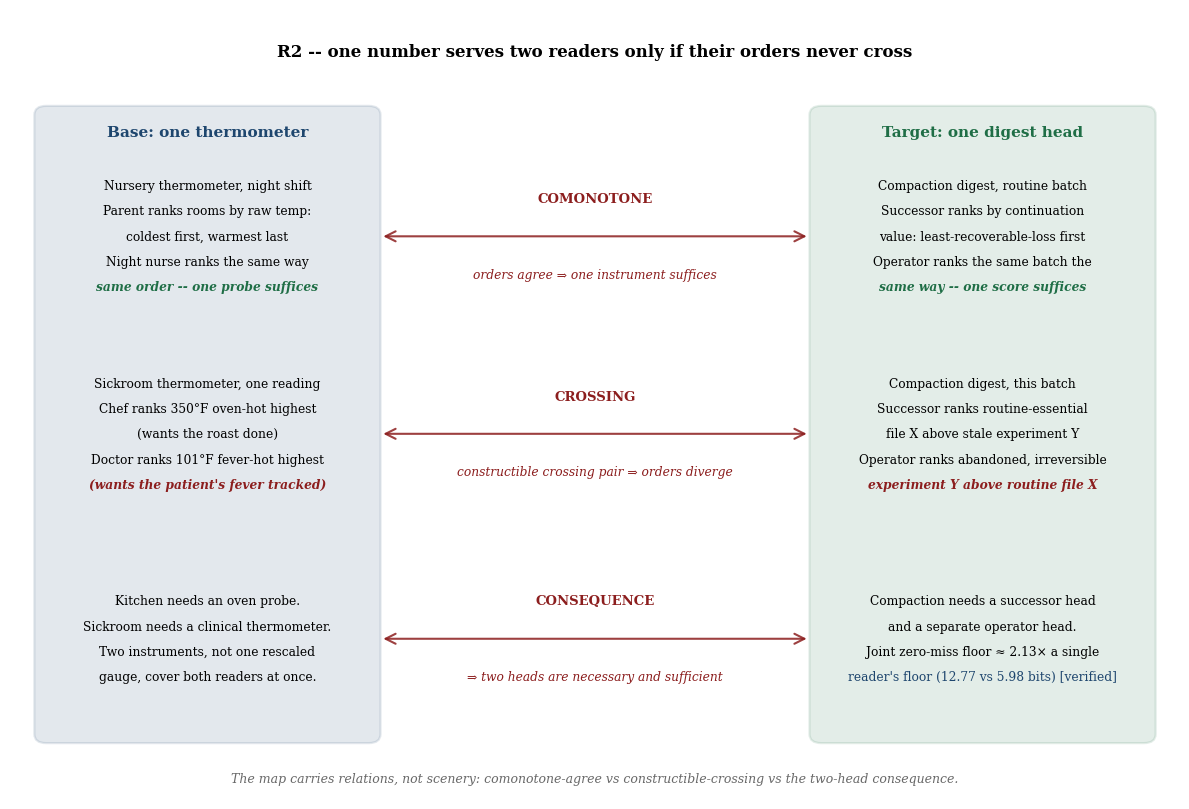

Reproduce this figure in Python. (Note: this script raises an exception after producing the figure.)
#!/usr/bin/env python3
"""
R2 Figures: split-digest theorem
- r2_relation.png: RELATION-MAP (thermometer analogy -> digest head analogy)
- r2_regime.png: REGIME DIAGRAM (super-additivity of floors)
"""

import numpy as np
import matplotlib.pyplot as plt
plt.rcParams['font.family'] = 'serif'  # match the LaTeX body's serif face, not matplotlib's sans default
from matplotlib.patches import FancyBboxPatch, FancyArrowPatch
import math

# House colors (from task)
HARBORBLUE = (30/255, 70/255, 110/255)
SHIPRED = (140/255, 30/255, 30/255)
SEAGREEN = (31/255, 110/255, 70/255)


def compute_floor(N, k, m):
    """
    Floor(N,k,m) = log2(C(N,k)) - log2(C(m,k))  [bits needed to zero-miss-identify
    a k-subset of critical items out of N, given a compressed digest of size m].
    Elementary: math.comb is exact for these sizes, math.log2 for the bit count.
    """
    if k > N or k < 0 or k > m:
        return float('-inf')
    return math.log2(math.comb(N, k)) - math.log2(math.comb(m, k))


def create_relation_map():
    """
    r2_relation.png - RELATION-MAP.
    Base domain: one thermometer serving a chef and a doctor.
    Target domain: one digest head serving a successor agent and an operator.
    Three rows, each with substantive multi-line content on both sides and a
    bold red connective label describing the relation:
      1. comonotone case  -- orders agree, one instrument suffices
      2. crossing case    -- the constructible counterexample R2 is built on
      3. consequence       -- two instruments are necessary and sufficient,
                               with the measured super-additivity numbers.
    """
    fig, ax = plt.subplots(figsize=(12, 8.2), dpi=150)
    ax.set_xlim(0, 12)
    ax.set_ylim(0, 10.6)
    ax.axis('off')

    # Title
    ax.text(6, 10.15, "R2 -- one number serves two readers only if their orders never cross",
            fontsize=12, weight='bold', ha='center', va='top')

    # ===== Tall domain boxes (rounded, span nearly the full height) =====
    box_top, box_bot = 9.3, 0.75
    box_w = 3.55
    base_box = FancyBboxPatch((0.25, box_bot), box_w, box_top - box_bot,
                               boxstyle="round,pad=0,rounding_size=0.12",
                               edgecolor=HARBORBLUE, facecolor=HARBORBLUE, alpha=0.12,
                               linewidth=1.6)
    ax.add_patch(base_box)
    target_box = FancyBboxPatch((8.2, box_bot), box_w, box_top - box_bot,
                                 boxstyle="round,pad=0,rounding_size=0.12",
                                 edgecolor=SEAGREEN, facecolor=SEAGREEN, alpha=0.12,
                                 linewidth=1.6)
    ax.add_patch(target_box)

    x_base = 0.25 + box_w / 2
    x_target = 8.2 + box_w / 2

    ax.text(x_base, box_top - 0.35, "Base: one thermometer", fontsize=11, weight='bold',
            ha='center', va='center', color=HARBORBLUE)
    ax.text(x_target, box_top - 0.35, "Target: one digest head", fontsize=11, weight='bold',
            ha='center', va='center', color=SEAGREEN)

    def stack(x, y_center, lines, styles=None):
        """Draw a small vertically-stacked block of lines centered at y_center."""
        n = len(lines)
        line_h = 0.34
        y0 = y_center + (n - 1) * line_h / 2
        for i, line in enumerate(lines):
            kw = dict(fontsize=8.8, ha='center', va='center')
            if styles and i in styles:
                kw.update(styles[i])
            ax.text(x, y0 - i * line_h, line, **kw)

    # Row y-centers within the boxes
    y1, y2, y3 = 7.55, 4.9, 2.15

    # ---- Row 1: comonotone case (orders agree) ----
    stack(x_base, y1, [
        "Nursery thermometer, night shift",
        "Parent ranks rooms by raw temp:",
        "coldest first, warmest last",
        "Night nurse ranks the same way",
        "same order -- one probe suffices",
    ], styles={4: dict(style='italic', color=SEAGREEN, weight='bold')})

    stack(x_target, y1, [
        "Compaction digest, routine batch",
        "Successor ranks by continuation",
        "value: least-recoverable-loss first",
        "Operator ranks the same batch the",
        "same way -- one score suffices",
    ], styles={4: dict(style='italic', color=SEAGREEN, weight='bold')})

    arrow1 = FancyArrowPatch((3.8, y1), (8.2, y1),
                              arrowstyle='<->', mutation_scale=18,
                              linewidth=1.5, color=SHIPRED, alpha=0.85)
    ax.add_patch(arrow1)
    ax.text(6, y1 + 0.42, "COMONOTONE", fontsize=9.5, ha='center', va='bottom',
            weight='bold', color=SHIPRED)
    ax.text(6, y1 - 0.42, "orders agree ⇒ one instrument suffices",
            fontsize=8.8, ha='center', va='top', style='italic', color=SHIPRED)

    # ---- Row 2: the constructible crossing pair ----
    stack(x_base, y2, [
        "Sickroom thermometer, one reading",
        "Chef ranks 350°F oven-hot highest",
        "(wants the roast done)",
        "Doctor ranks 101°F fever-hot highest",
        "(wants the patient's fever tracked)",
    ], styles={4: dict(style='italic', color=SHIPRED, weight='bold')})

    stack(x_target, y2, [
        "Compaction digest, this batch",
        "Successor ranks routine-essential",
        "file X above stale experiment Y",
        "Operator ranks abandoned, irreversible",
        "experiment Y above routine file X",
    ], styles={4: dict(style='italic', color=SHIPRED, weight='bold')})

    arrow2 = FancyArrowPatch((3.8, y2), (8.2, y2),
                              arrowstyle='<->', mutation_scale=18,
                              linewidth=1.5, color=SHIPRED, alpha=0.85)
    ax.add_patch(arrow2)
    ax.text(6, y2 + 0.42, "CROSSING", fontsize=9.5, ha='center', va='bottom',
            weight='bold', color=SHIPRED)
    ax.text(6, y2 - 0.42, "constructible crossing pair ⇒ orders diverge",
            fontsize=8.8, ha='center', va='top', style='italic', color=SHIPRED)

    # ---- Row 3: consequence -- two instruments, with the measured numbers ----
    stack(x_base, y3, [
        "Kitchen needs an oven probe.",
        "Sickroom needs a clinical thermometer.",
        "Two instruments, not one rescaled",
        "gauge, cover both readers at once.",
    ])

    stack(x_target, y3, [
        "Compaction needs a successor head",
        "and a separate operator head.",
        "Joint zero-miss floor ≈ 2.13× a single",
        "reader's floor (12.77 vs 5.98 bits) [verified]",
    ], styles={3: dict(color=HARBORBLUE)})

    arrow3 = FancyArrowPatch((3.8, y3), (8.2, y3),
                              arrowstyle='<->', mutation_scale=18,
                              linewidth=1.5, color=SHIPRED, alpha=0.85)
    ax.add_patch(arrow3)
    ax.text(6, y3 + 0.42, "CONSEQUENCE", fontsize=9.5, ha='center', va='bottom',
            weight='bold', color=SHIPRED)
    ax.text(6, y3 - 0.42, "⇒ two heads are necessary and sufficient",
            fontsize=8.8, ha='center', va='top', style='italic', color=SHIPRED)

    # Footer
    ax.text(6, 0.28,
            "The map carries relations, not scenery: comonotone-agree vs constructible-crossing vs the two-head consequence.",
            fontsize=9, ha='center', va='center', style='italic', color='dimgray')

    plt.tight_layout()
    plt.savefig('/home/user/port-daddy/docs/harbor-research/figures/r2_relation.png',
                dpi=150, bbox_inches='tight')
    plt.close()


def create_regime_diagram():
    """
    r2_regime.png - REGIME DIAGRAM, two panels computed directly from the
    closed form Floor(N,k,m) = log2 C(N,k) - log2 C(m,k):
      (a) N=60, m=8: naive 2x-Floor(k) vs the true joint Floor(2k), shaded gap,
          measured point k=2 (12.77 vs 11.96, ratio 1.067) annotated -- matches
          the compendium's verified arithmetic exactly.
      (b) the super-additivity ratio Floor(2k)/(2*Floor(k)) as a function of k,
          for two regimes (m=8 and m=20), showing the penalty is not a fluke
          of one measurement but grows with k across regimes.
    """
    fig, axes = plt.subplots(1, 2, figsize=(14, 6), dpi=150)
    ax1, ax2 = axes

    N = 60
    m = 8
    k_valid = np.arange(1, 5)  # k=1..4, where 2k <= m=8

    naive_2x = np.array([2 * compute_floor(N, k, m) for k in k_valid])
    true_joint = np.array([compute_floor(N, 2 * k, m) for k in k_valid])

    # ---- Panel (a): floor comparison ----
    ax1.plot(k_valid, naive_2x, color=SEAGREEN, linestyle='--', linewidth=2.5,
              label='two independent heads (naive 2×)', marker='o', markersize=5)
    ax1.plot(k_valid, true_joint, color=HARBORBLUE, linestyle='-', linewidth=2.5,
              label='true joint floor (disjoint readers)', marker='s', markersize=5)
    ax1.fill_between(k_valid, naive_2x, true_joint, color=SHIPRED, alpha=0.10,
                       label='super-additivity penalty')

    k_measured = 2
    idx = k_measured - 1
    tj_m, n2_m = true_joint[idx], naive_2x[idx]
    ax1.plot(k_measured, tj_m, 'o', markersize=10, color=SHIPRED, zorder=5)
    ax1.annotate(f'k=2: {tj_m:.2f} vs {n2_m:.2f}\nratio {tj_m/n2_m:.3f} [verified]',
                 xy=(k_measured, tj_m), xytext=(k_measured + 0.6, tj_m + 8),
                 fontsize=9, ha='left', va='bottom',
                 bbox=dict(boxstyle='round,pad=0.5', facecolor='white',
                           edgecolor=SHIPRED, alpha=0.95, linewidth=1.5),
                 arrowprops=dict(arrowstyle='->', color=SHIPRED, lw=1.5))

    ax1.set_xlabel('items scored per reader (k)', fontsize=10, weight='bold')
    ax1.set_ylabel('joint zero-miss floor (bits)', fontsize=10, weight='bold')
    ax1.set_title('(a) N=60, m=8: joint floor beats naive doubling', fontsize=10.5, weight='bold')
    ax1.grid(True, alpha=0.3, linestyle='--', linewidth=0.5)
    ax1.spines['top'].set_visible(False)
    ax1.spines['right'].set_visible(False)
    ax1.legend(loc='upper left', fontsize=8.5, framealpha=0.95)
    ax1.set_xlim(0.7, 4.3)
    ax1.set_xticks(k_valid)
    ax1.set_ylim(0, max(true_joint) * 1.25)

    # ---- Panel (b): super-additivity ratio vs k, two regimes ----
    def ratio_curve(N, m, k_max):
        ks = np.arange(1, k_max + 1)
        f1 = np.array([compute_floor(N, k, m) for k in ks])
        f2 = np.array([compute_floor(N, 2 * k, m) for k in ks])
        return ks, f2 / (2 * f1)

    ks_a, ratio_a = ratio_curve(60, 8, 4)
    ks_b, ratio_b = ratio_curve(60, 20, 10)

    ax2.axhline(1.0, color='gray', linewidth=1.2, linestyle=':',
                label='naive 2× baseline (ratio = 1)')
    ax2.plot(ks_a, ratio_a, color=HARBORBLUE, linewidth=2.5, marker='s', markersize=5,
              label='m=8 (matches panel a)')
    ax2.plot(ks_b, ratio_b, color=SEAGREEN, linewidth=2.5, marker='o', markersize=5,
              linestyle='--', label='m=20 (wider regime)')

    ax2.plot(2, ratio_a[1], 'o', markersize=10, color=SHIPRED, zorder=5)
    ax2.annotate(f'k=2, m=8: ratio {ratio_a[1]:.3f}\n[verified, matches (a)]',
                 xy=(2, ratio_a[1]), xytext=(4.3, 1.02),
                 fontsize=9, ha='left', va='bottom',
                 bbox=dict(boxstyle='round,pad=0.5', facecolor='white',
                           edgecolor=SHIPRED, alpha=0.95, linewidth=1.5),
                 arrowprops=dict(arrowstyle='->', color=SHIPRED, lw=1.5))

    ax2.set_xlabel('items scored per reader (k)', fontsize=10, weight='bold')
    ax2.set_ylabel('Floor(2k) / (2·Floor(k))', fontsize=10, weight='bold')
    ax2.set_title('(b) the penalty grows with k across regimes', fontsize=10.5, weight='bold')
    ax2.grid(True, alpha=0.3, linestyle='--', linewidth=0.5)
    ax2.spines['top'].set_visible(False)
    ax2.spines['right'].set_visible(False)
    ax2.legend(loc='upper left', fontsize=8.5, framealpha=0.95)
    ax2.set_xlim(0.5, 10.5)
    ax2.set_ylim(0.98, 1.45)

    fig.suptitle("R2 regime -- split floors are super-additive (12.77 vs 5.98 bits at k=2, not 2×)",
                 fontsize=11.5, weight='bold', y=1.03)

    plt.tight_layout()
    plt.savefig('/home/user/port-daddy/docs/harbor-research/figures/r2_regime.png',
                dpi=150, bbox_inches='tight')
    plt.close()


if __name__ == '__main__':
    create_relation_map()
    create_regime_diagram()
    print("R2 figures created successfully.")
